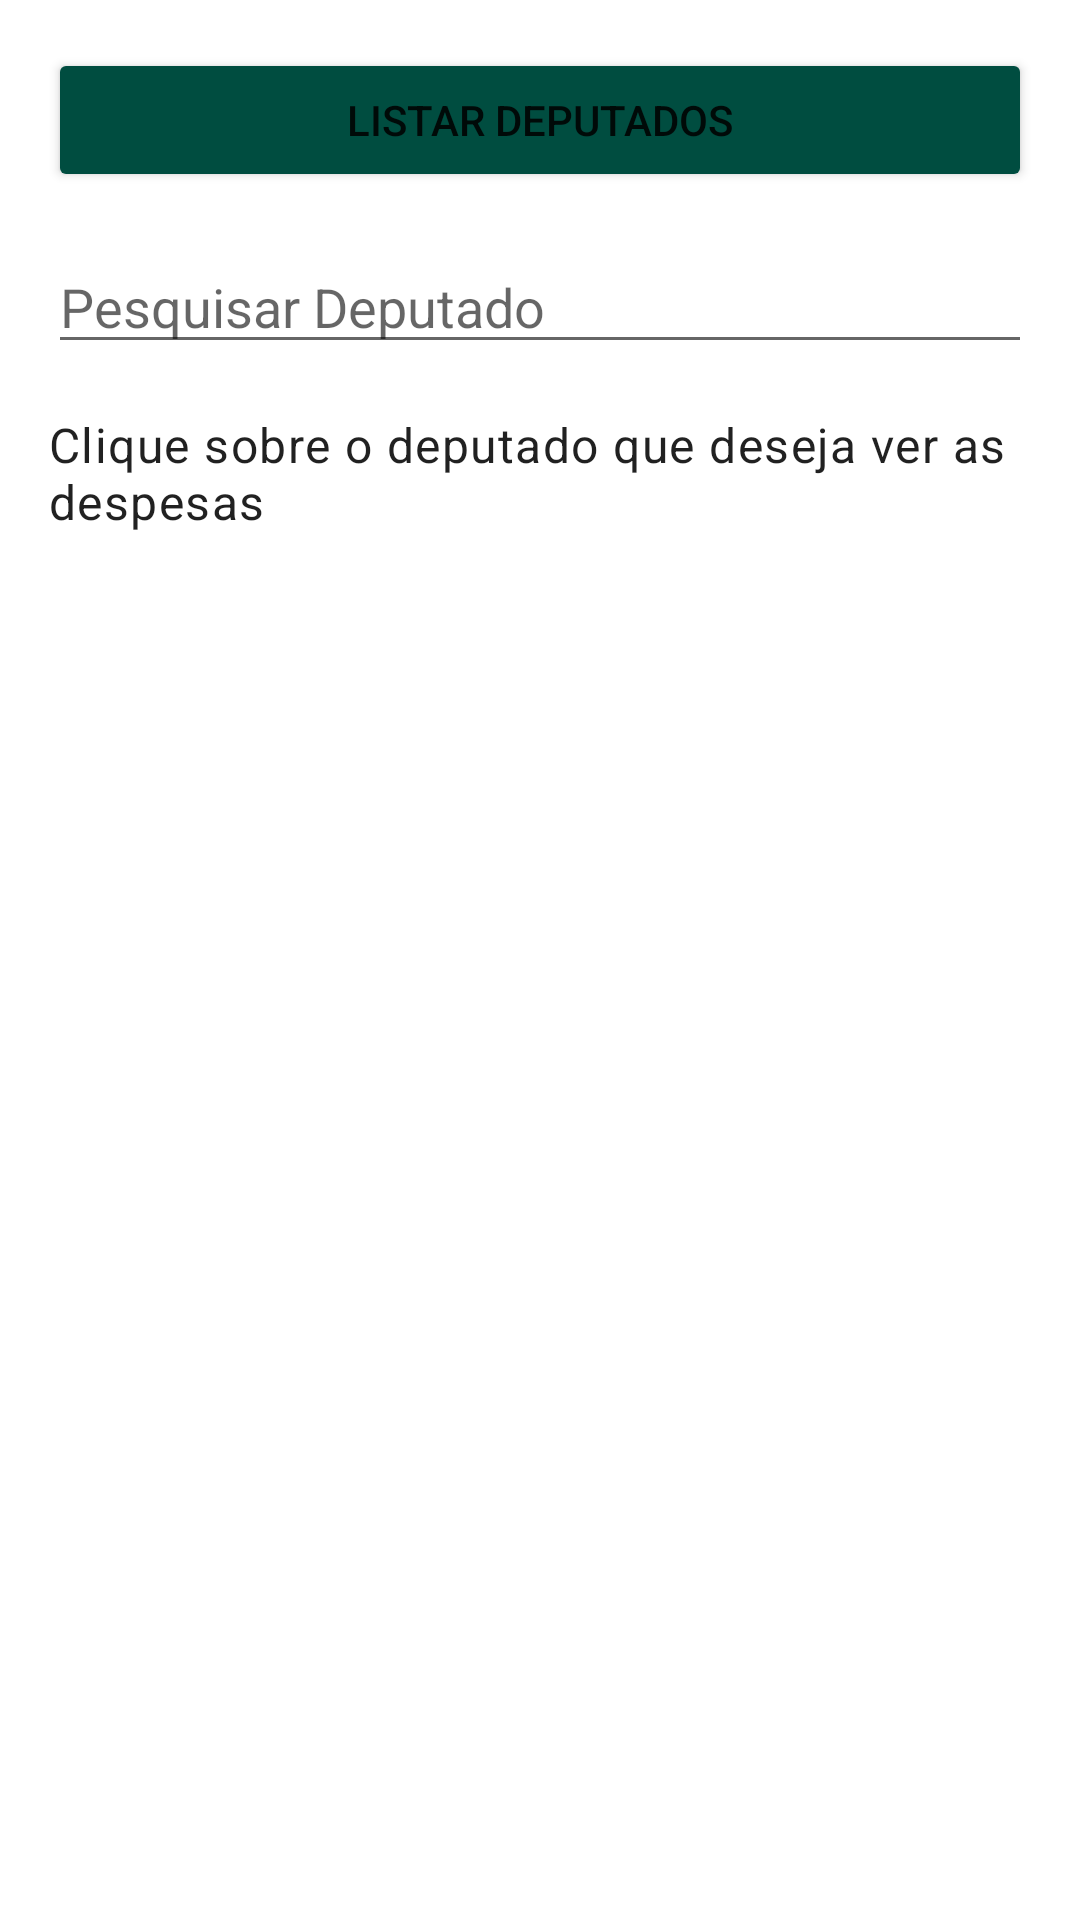

Reconstruct the res/layout file that produces this screen, plus the resources it refers to.
<!-- AndroidManifest.xml: application theme Theme.Portaltransparencia -->
<!-- res/layout/activity_deputados_list.xml -->
<?xml version="1.0" encoding="utf-8"?>
<RelativeLayout xmlns:android="http://schemas.android.com/apk/res/android"
    android:layout_width="match_parent"
    android:layout_height="match_parent">

    <Button
        android:id="@+id/btnListarDeputados"
        android:layout_width="match_parent"
        android:layout_height="wrap_content"
        android:layout_marginStart="16dp"
        android:layout_marginTop="16dp"
        android:layout_marginEnd="16dp"
        android:layout_marginBottom="16dp"
        android:text="Listar Deputados"
        android:backgroundTint="@color/colorPrimary" />

    <EditText
        android:id="@+id/etPesquisarDeputados"
        android:layout_width="match_parent"
        android:layout_height="wrap_content"
        android:layout_below="@id/btnListarDeputados"
        android:layout_marginStart="16dp"
        android:layout_marginEnd="16dp"
        android:hint="Pesquisar Deputado" />

    <TextView
        android:layout_width="wrap_content"
        android:layout_height="wrap_content"
        android:layout_below="@id/etPesquisarDeputados"
        android:layout_marginStart="16dp"
        android:layout_marginTop="16dp"
        android:layout_marginEnd="16dp"
        android:text="Clique sobre o deputado que deseja ver as despesas"
        android:textAppearance="?attr/textAppearanceBody1" />

    <androidx.recyclerview.widget.RecyclerView
        android:id="@+id/recyclerViewDeputados"
        android:layout_width="match_parent"
        android:layout_height="match_parent"
        android:layout_below="@id/etPesquisarDeputados"
        android:layout_marginTop="59dp" />

</RelativeLayout>
<!-- resources referenced by this layout -->
<resources>
  <color name="colorPrimary">#004D40</color>
  <style name="Theme.Portaltransparencia" parent="Theme.MaterialComponents.DayNight.DarkActionBar">
          
          <item name="colorPrimary">@color/purple_500</item>
          <item name="colorPrimaryVariant">@color/purple_700</item>
          <item name="colorOnPrimary">@color/white</item>
          
          <item name="colorSecondary">@color/teal_200</item>
          <item name="colorSecondaryVariant">@color/teal_700</item>
          <item name="colorOnSecondary">@color/black</item>
          
          <item name="android:statusBarColor">?attr/colorPrimaryVariant</item>
          
      </style>
  <color name="purple_500">#FF6200EE</color>
  <color name="purple_700">#FF3700B3</color>
  <color name="white">#FFFFFFFF</color>
  <color name="teal_200">#FF03DAC5</color>
  <color name="teal_700">#FF018786</color>
  <color name="black">#FF000000</color>
</resources>
